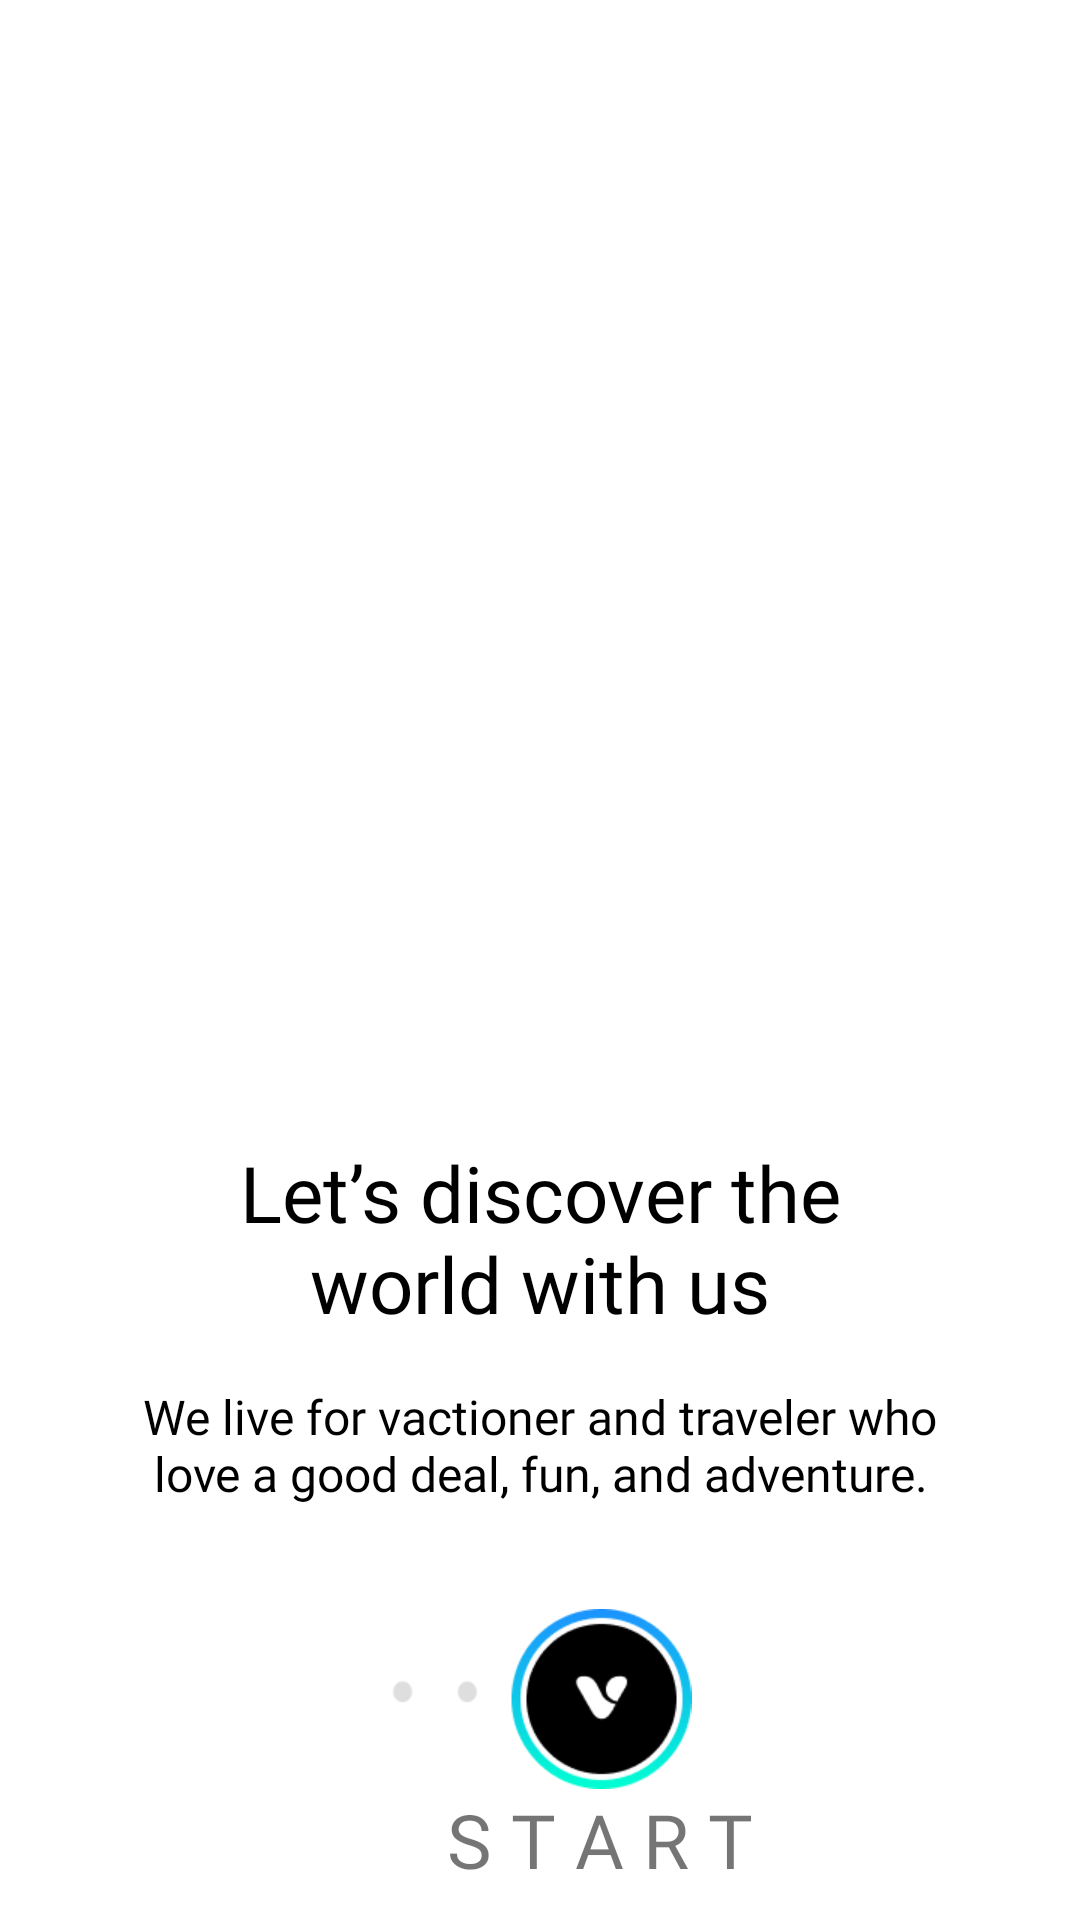

Reconstruct the res/layout file that produces this screen, plus the resources it refers to.
<!-- AndroidManifest.xml: application theme Theme.Hotel_Booking -->
<!-- res/layout/activity_skip4.xml -->
<?xml version="1.0" encoding="utf-8"?>
<LinearLayout xmlns:android="http://schemas.android.com/apk/res/android"
    xmlns:app="http://schemas.android.com/apk/res-auto"
    xmlns:tools="http://schemas.android.com/tools"
    android:layout_width="match_parent"
    android:layout_height="match_parent"
    android:orientation="vertical"
    android:id="@+id/skip4"
    tools:context=".skipActivity4">
    <LinearLayout
        android:layout_width="match_parent"
        android:layout_height="match_parent"
        android:rotationX="10"
        android:layout_weight="1"
        android:padding="10dp">

        <ImageView
            android:layout_width="match_parent"
            android:layout_height="450dp"
            android:src="@drawable/skip4_img"
            android:padding="5dp"
            android:scaleType="centerCrop"/>
    </LinearLayout>
    <LinearLayout
        android:layout_width="match_parent"
        android:layout_height="match_parent"
        android:gravity="center|top"
        android:orientation="vertical"
        android:layout_weight="1">

        <TextView
            android:layout_width="wrap_content"
            android:layout_height="wrap_content"
            android:layout_marginTop="60dp"
            android:ems="8"
            android:text="Let’s discover the
world with us"
            android:fontFamily="@font/raleway_extrabold"
            android:textColor="@color/black"
            android:gravity="center|bottom"
            android:textSize="26dp"/>
        <TextView
            android:layout_width="wrap_content"
            android:layout_height="wrap_content"
            android:layout_marginTop="16dp"
            android:ems="14"
            android:text="We live for vactioner and traveler
who love a good deal, fun, and adventure."
            android:fontFamily="@font/raleway_semibold"
            android:textColor="@color/black"
            android:gravity="center|bottom"
            android:textSize="16dp"/>
        <LinearLayout
            android:layout_width="match_parent"
            android:layout_height="match_parent"
            android:gravity="center|bottom"
            android:orientation="vertical"
            android:layout_marginBottom="5dp">
            <ImageView
                android:id="@+id/Touch_Next_finish"
                android:layout_width="120dp"
                android:layout_height="60dp"
                android:src="@drawable/grop_3"/>

            <TextView
                android:layout_width="wrap_content"
                android:layout_height="wrap_content"
                android:text="S T A R T"
                android:layout_marginBottom="5dp"
                android:layout_marginLeft="20dp"
                android:fontFamily="@font/raleway_semibold"
                android:textSize="25dp"/>
        </LinearLayout>
    </LinearLayout>


</LinearLayout>
<!-- resources referenced by this layout -->
<resources>
  <!-- drawable grop_3: png bitmap (drawable, 7928 bytes) -->
  <style name="Theme.Hotel_Booking" parent="Theme.MaterialComponents.DayNight.NoActionBar">
          
          <item name="colorPrimary">@color/purple_500</item>
          <item name="colorPrimaryVariant">@color/purple_700</item>
          <item name="colorOnPrimary">@color/white</item>
          
          <item name="colorSecondary">@color/teal_200</item>
          <item name="colorSecondaryVariant">@color/teal_700</item>
          <item name="colorOnSecondary">@color/black</item>
          
          <item name="android:statusBarColor">?attr/colorPrimaryVariant</item>
          
      </style>
  <!-- not gathered from this repository: default colours our renderer supplied (Android Studio template values) -->
  <color name="purple_500">#FF6200EE</color>
  <color name="purple_700">#FF3700B3</color>
  <color name="teal_200">#FF03DAC5</color>
  <color name="teal_700">#FF018786</color>
  <color name="black">#FF000000</color>
  <color name="white">#FFFFFFFF</color>
</resources>
